The GitHub repository finn-williams/cachedetector contains a labelled image folder "Data2" with 2 categories: cache, no cache. Examples follow, each with its label.

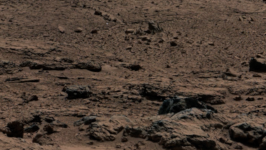
Label: no cache

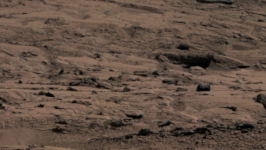
Label: no cache

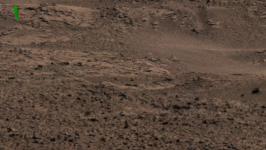
Label: cache

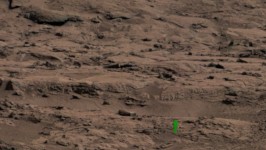
Label: cache

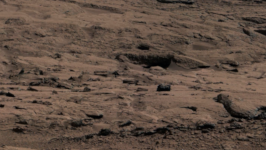
Label: no cache

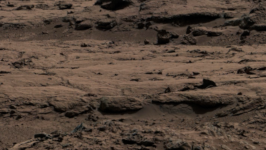
Label: no cache
